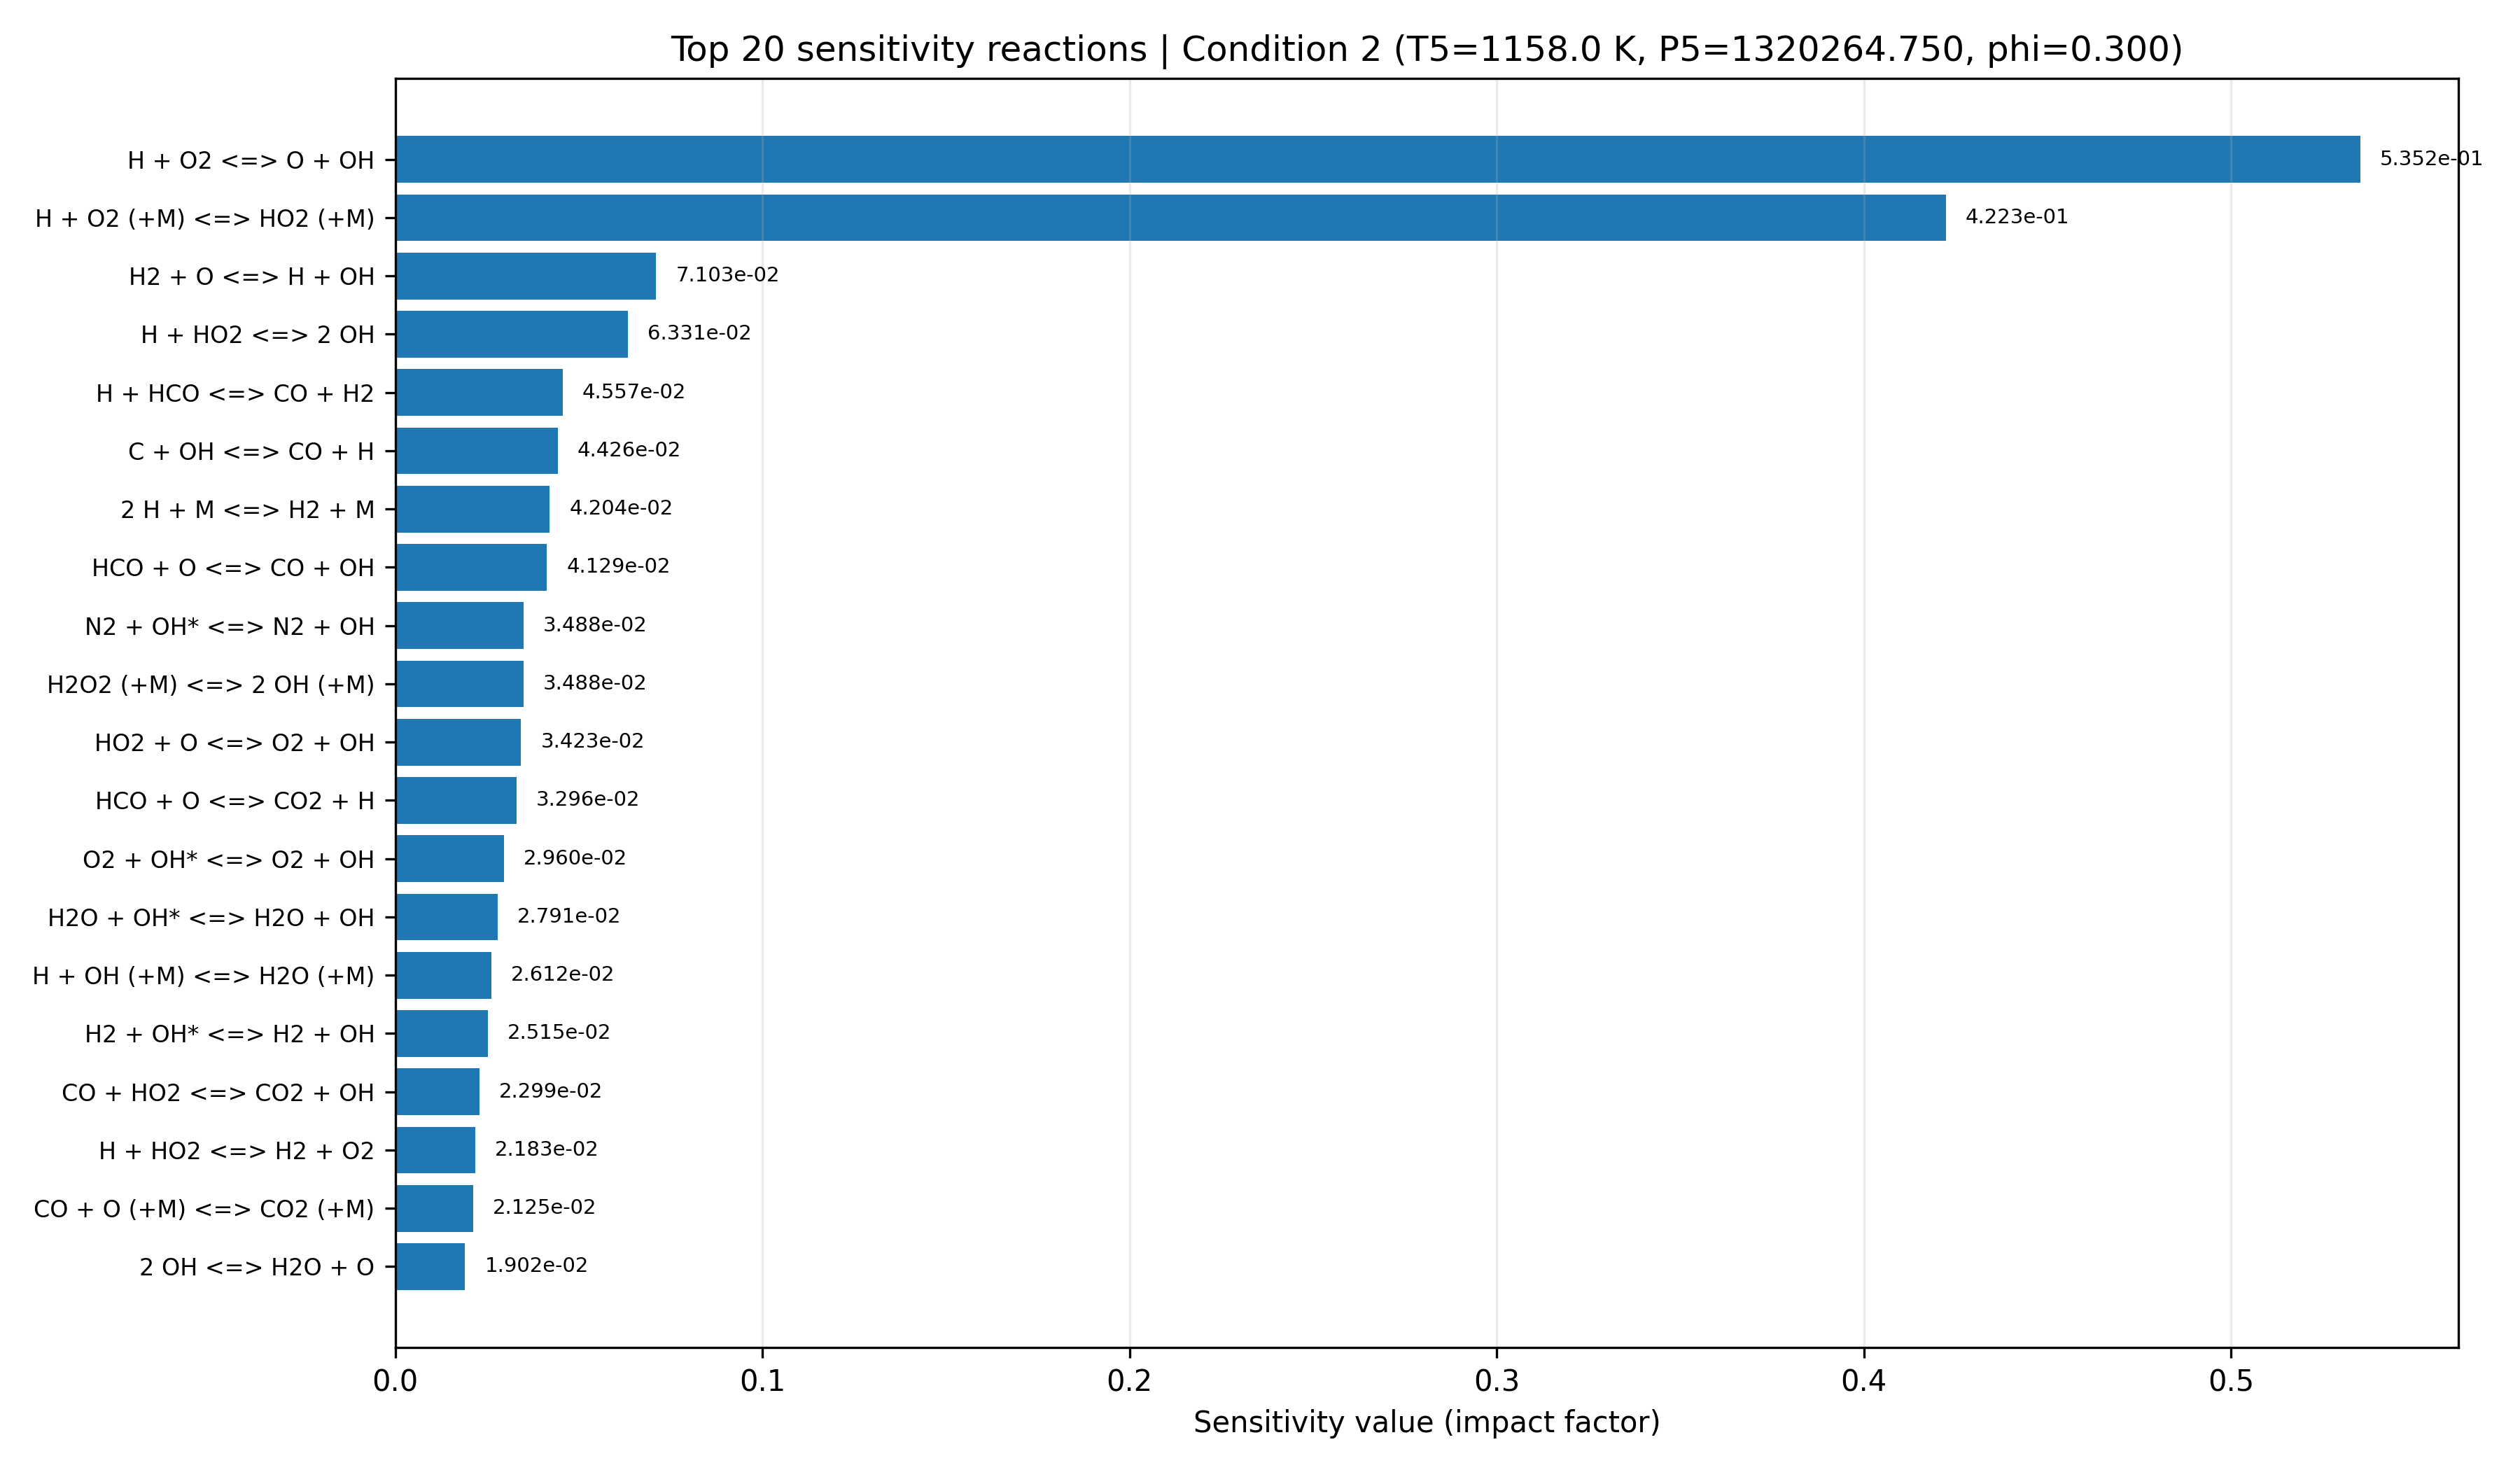

Data behind this chart, as committed beside it:
equation, if, low_impact, rank
H + O2 <=> O + OH, 0.5352, False, 1
H + O2 (+M) <=> HO2 (+M), 0.4223, False, 2
H2 + O <=> H + OH, 0.07103, False, 3
H + HO2 <=> 2 OH, 0.06331, False, 4
H + HCO <=> CO + H2, 0.04557, True, 5
C + OH <=> CO + H, 0.04426, True, 6
2 H + M <=> H2 + M, 0.04204, True, 7
HCO + O <=> CO + OH, 0.04129, True, 8
N2 + OH* <=> N2 + OH, 0.03488, True, 9
H2O2 (+M) <=> 2 OH (+M), 0.03488, True, 10
HO2 + O <=> O2 + OH, 0.03423, True, 11
HCO + O <=> CO2 + H, 0.03296, True, 12
O2 + OH* <=> O2 + OH, 0.0296, True, 13
H2O + OH* <=> H2O + OH, 0.02791, True, 14
H + OH (+M) <=> H2O (+M), 0.02612, True, 15
H2 + OH* <=> H2 + OH, 0.02515, True, 16
CO + HO2 <=> CO2 + OH, 0.02299, True, 17
H + HO2 <=> H2 + O2, 0.02183, True, 18
CO + O (+M) <=> CO2 (+M), 0.02125, True, 19
2 OH <=> H2O + O, 0.01902, True, 20
H + OH* <=> H + OH, 0.01875, True, 21
OH + OH* <=> 2 OH, 0.01726, True, 22
H + O + M <=> OH + M, 0.0171, True, 23
H2 + OH <=> H + H2O, 0.01543, True, 24
HO2 + OH <=> H2O + O2, 0.01465, True, 25
C + O2 <=> CO + O, 0.01454, True, 26
H + H2O2 <=> H2O + OH, 0.01439, True, 27
H + H2O2 <=> H2 + HO2, 0.01195, True, 28
CO + O2 <=> CO2 + O, 0.01166, True, 29
2 HO2 <=> H2O2 + O2, 0.01099, True, 30
2 HCO => 2 CO + H2, 0.01066, True, 31
2 O + M <=> O2 + M, 0.008168, True, 32
HCO + O2 <=> CO + HO2, 0.008152, True, 33
OH* <=> OH, 0.00805, True, 34
HCO + M <=> CO + H + M, 0.007842, True, 35
CO + OH <=> CO2 + H, 0.007521, True, 36
H2O2 + OH <=> H2O + HO2, 0.005977, True, 37
AR + OH* <=> AR + OH, 0.003395, True, 38
H2O2 + O <=> HO2 + OH, 0.00096, True, 39
HCO + OH <=> CO + H2O, 0.0005664, True, 40
HCO + HO2 => CO2 + H + OH, 0.0002035, True, 41
